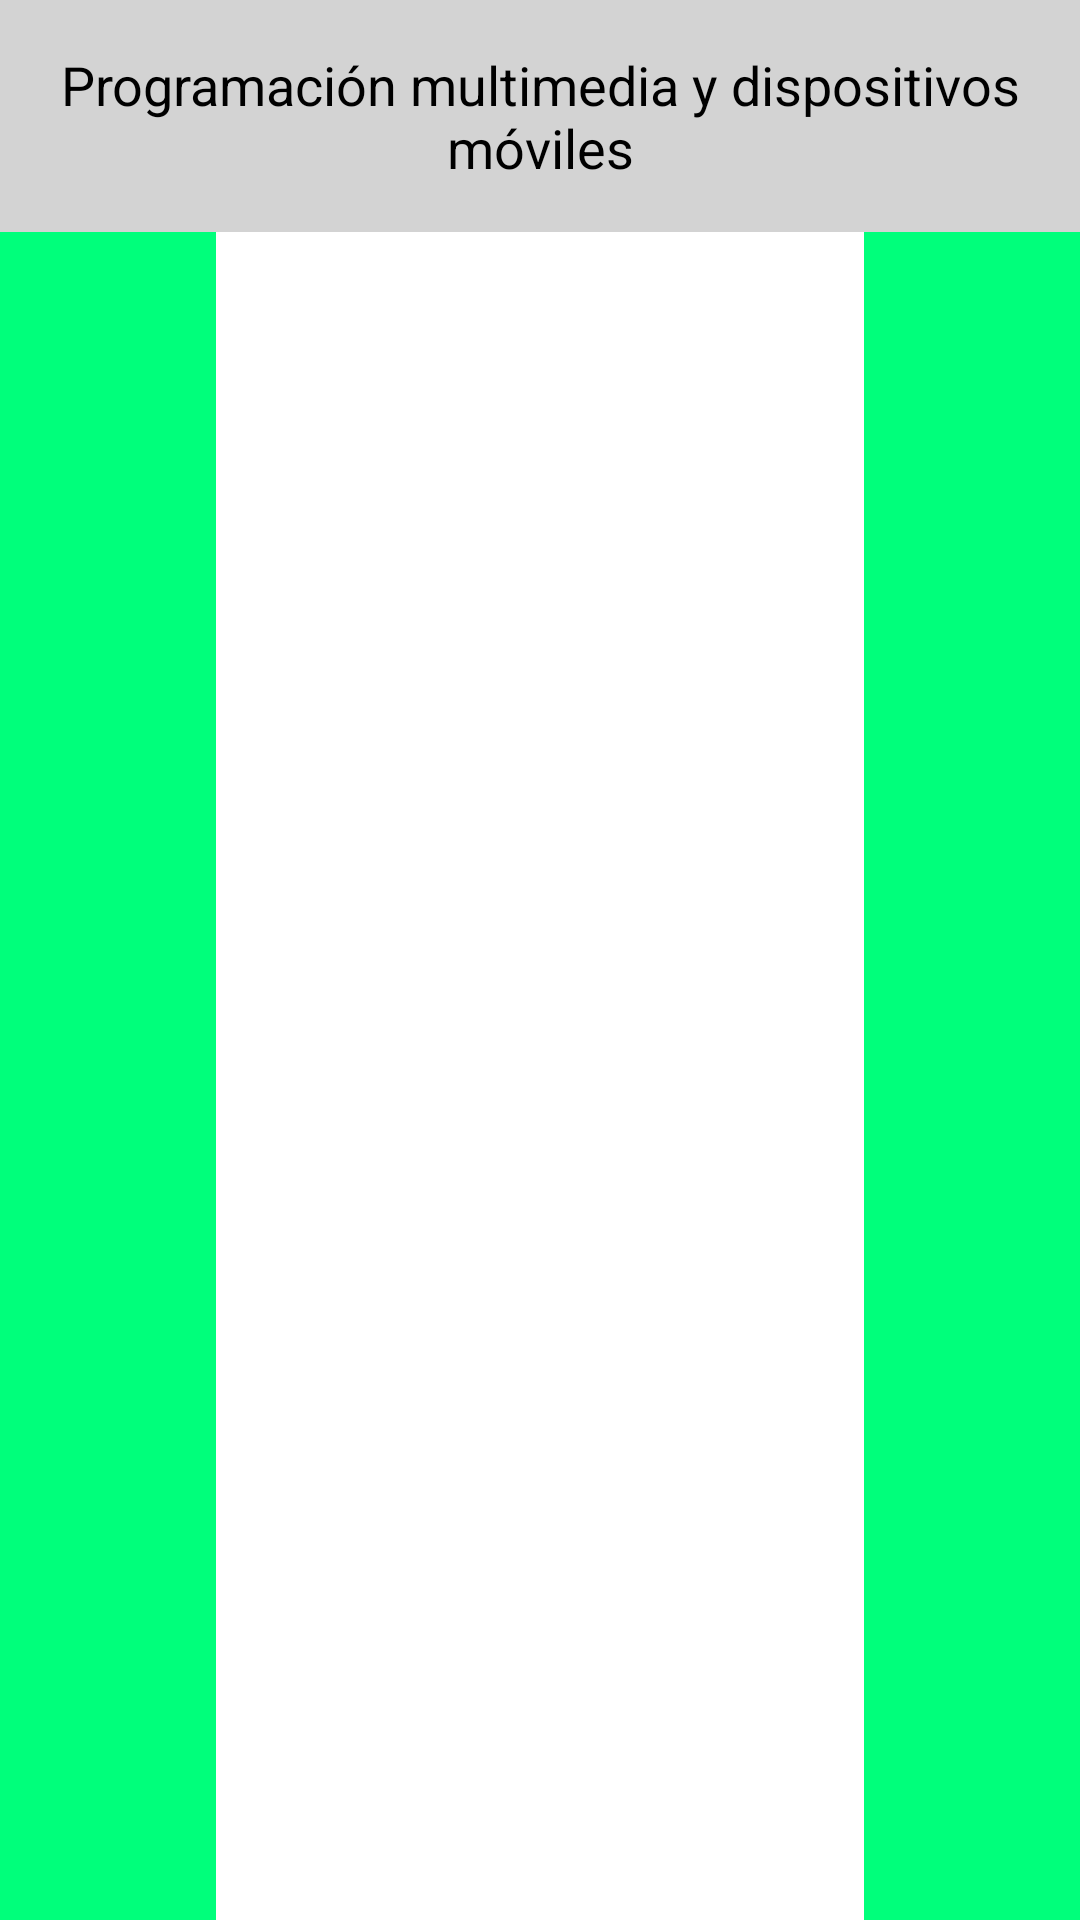

Layout XML and referenced resources for this Android screen:
<!-- AndroidManifest.xml: application theme Theme._2DAMPMDM1EE1 -->
<!-- res/layout/ejercicio3_3.xml -->
<?xml version="1.0" encoding="utf-8"?>
<LinearLayout
    xmlns:android="http://schemas.android.com/apk/res/android"
    android:layout_width="match_parent"
    android:layout_height="match_parent"
    android:orientation="vertical">

    <TextView
        android:id="@+id/textViewTitle"
        android:layout_width="match_parent"
        android:layout_height="wrap_content"
        android:gravity="center"
        android:text="@string/programacion_multimedia_y_dispositivos_moviles"
        android:textSize="18sp"
        android:background="#D3D3D3"
        android:textColor="#000000"
        android:padding="16dp" />

    <LinearLayout
        android:layout_width="match_parent"
        android:layout_height="0dp"
        android:layout_weight="1"
        android:orientation="horizontal">

        <LinearLayout
            android:layout_width="0dp"
            android:layout_height="match_parent"
            android:layout_weight="1"
            android:background="#00FF7B" />

        <LinearLayout
            android:layout_width="0dp"
            android:layout_height="match_parent"
            android:layout_weight="3"
            android:orientation="vertical"
            android:gravity="center"
            android:background="#FFFFFF">


        </LinearLayout>

        <LinearLayout
            android:layout_width="0dp"
            android:layout_height="match_parent"
            android:layout_weight="1"
            android:background="#00FF7B" />
    </LinearLayout>
</LinearLayout>
<!-- resources referenced by this layout -->
<resources>
  <string name="programacion_multimedia_y_dispositivos_moviles">Programación multimedia y dispositivos móviles</string>
  <style name="Theme._2DAMPMDM1EE1" parent="Base.Theme._2DAMPMDM1EE1" />
  <style name="Base.Theme._2DAMPMDM1EE1" parent="Theme.Material3.DayNight.NoActionBar">
          
          
      </style>
</resources>
